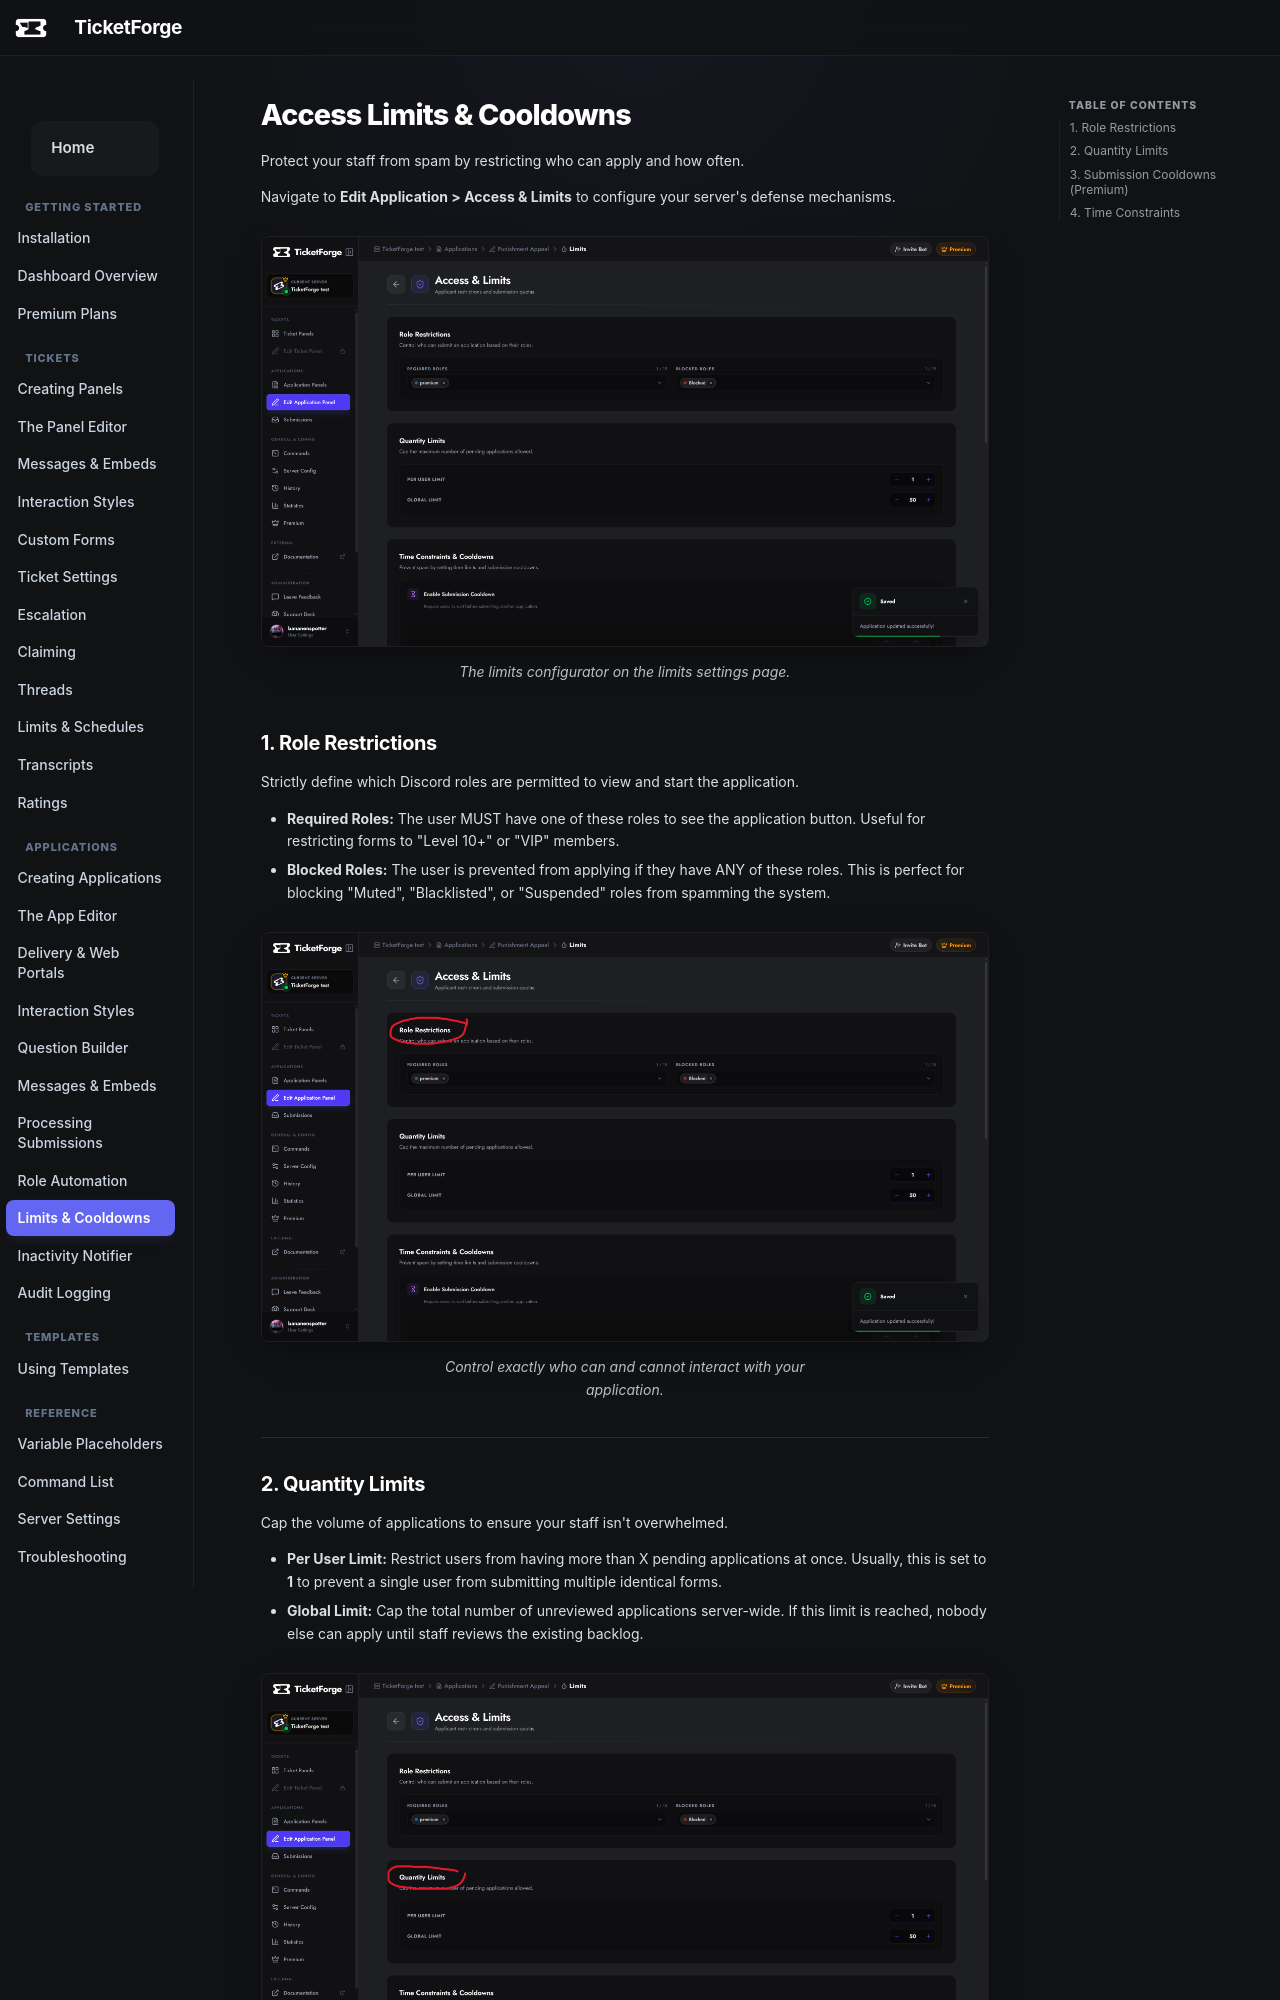

repository: TicketForge/TicketForge-Docs · page: applications/limits/index.html · generator: mkdocs

# Access Limits & Cooldowns

Protect your staff from spam by restricting who can apply and how often. 

Navigate to **Edit Application > Access & Limits** to configure your server's defense mechanisms.

<figure markdown>
  ![Server List](../assets/images/applications/delivery_page.png){ loading=lazy }
  <figcaption>The limits configurator on the limits settings page.</figcaption>
</figure>

## 1. Role Restrictions

Strictly define which Discord roles are permitted to view and start the application.

*   **Required Roles:** The user MUST have one of these roles to see the application button. Useful for restricting forms to "Level 10+" or "VIP" members.
*   **Blocked Roles:** The user is prevented from applying if they have ANY of these roles. This is perfect for blocking "Muted", "Blacklisted", or "Suspended" roles from spamming the system.

<figure markdown>
  ![Role Restrictions](../assets/images/applications/role_restrictions.png){ loading=lazy }
  <figcaption>Control exactly who can and cannot interact with your application.</figcaption>
</figure>

---

## 2. Quantity Limits

Cap the volume of applications to ensure your staff isn't overwhelmed.

*   **Per User Limit:** Restrict users from having more than X pending applications at once. Usually, this is set to **1** to prevent a single user from submitting multiple identical forms.
*   **Global Limit:** Cap the total number of unreviewed applications server-wide. If this limit is reached, nobody else can apply until staff reviews the existing backlog.

<figure markdown>
  ![Quantity Limits](../assets/images/applications/quantity_limits.png){ loading=lazy }
  <figcaption>Prevent application spam by capping pending submissions.</figcaption>
</figure>

---
